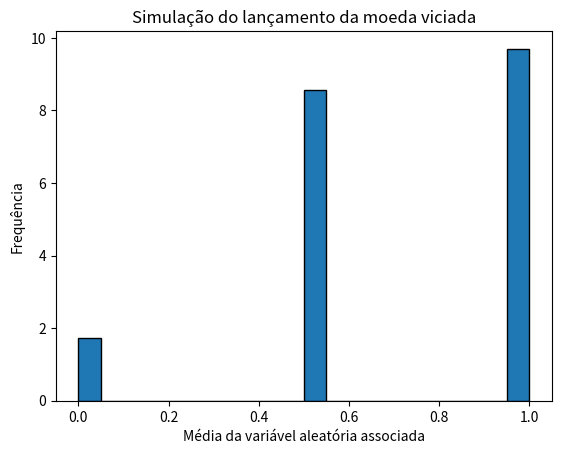

Python code for this plot:
import numpy as np
import matplotlib.pyplot as plt

prob_cara = 0.7  # Probabilidade de sair cara (1)
prob_coroa = 0.3  # Probabilidade de sair coroa (0)

lançamentos = 2  # Número de lançamentos
num_simulacoes = 1000  # Número de simulações

resultados = np.random.choice([1, 0], size=(num_simulacoes, lançamentos), p=[prob_cara, prob_coroa])
medias = np.mean(resultados, axis=1)

# Imprimindo os resultados detalhados e ordenados
resultados_ordenados = np.sort(resultados, axis=1)
for i in range(num_simulacoes):
    print(f"Simulação {i+1}: {resultados_ordenados[i]}")

# Plotando o histograma das médias
plt.hist(medias, bins=20, density=True, edgecolor='black')
plt.xlabel('Média da variável aleatória associada')
plt.ylabel('Frequência')
plt.title('Simulação do lançamento da moeda viciada')
plt.show()
